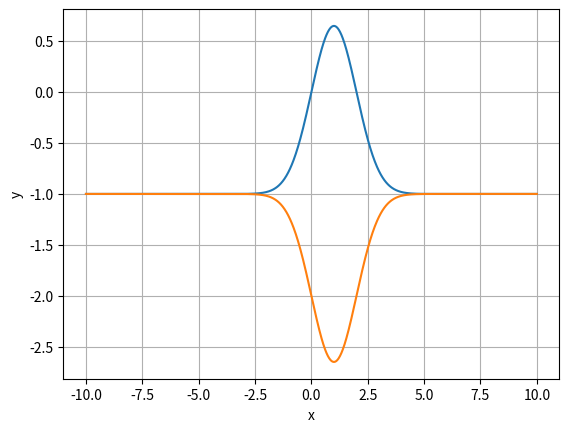

Reproduce this figure in Python.
import matplotlib.pyplot
import matplotlib.pyplot as plt
import numpy as np

x1=np.linspace(-10,10,1000)
x2=np.linspace(-10,10,1000)
y1=np.exp(x1 - (x1*x1)/2)-1
y2=np.exp(x2 - (x2*x2)/2)*(-1)-1
plt.plot(x1,y1)
plt.plot(x2,y2)
plt.grid()
plt.xlabel('x')
plt.ylabel('y')
plt.show()